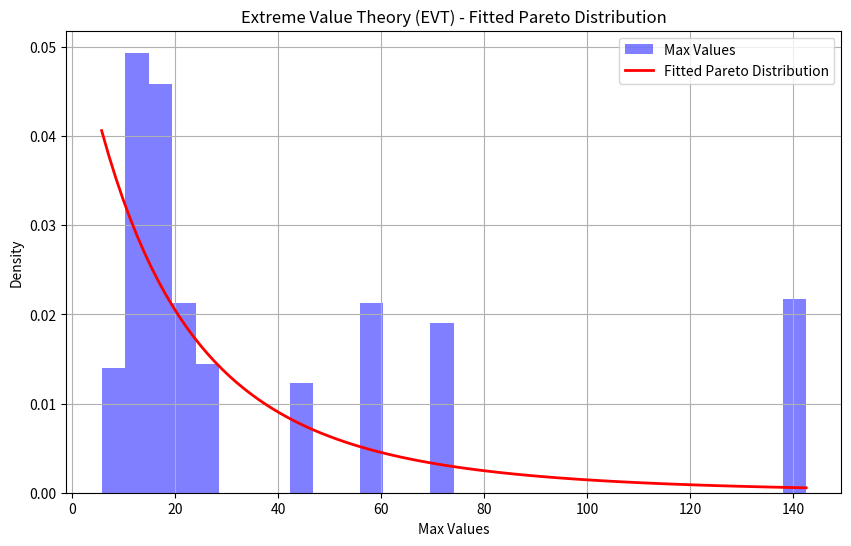

Source code (Python):
'''
EVT per adattare una distribuzione di coda grassa (Pareto) ai dati simulati e plottare i risultati. 
'''


import numpy as np
import matplotlib.pyplot as plt
from scipy.stats import genpareto

# Simulazione e Adattamento della Distribuzione con Extreme Value Theory (EVT)

# Passo 1: Generazione dei dati da una distribuzione di coda grassa (Pareto)
np.random.seed(0)  # Impostiamo il seed per la riproducibilità
data = genpareto.rvs(c=0.5, loc=0, scale=1, size=1000)  # Genera dati da una distribuzione di Pareto

# Passo 2: Applicazione dell'Extreme Value Theory (EVT) per adattare la distribuzione dei valori massimi
max_values = []
sample_size = 100  # Dimensione del campione per selezionare i massimi
num_samples = 1000  # Numero di campioni per calcolare i valori massimi

for _ in range(num_samples):
    sample = np.random.choice(data, size=sample_size, replace=True)  # Seleziona casualmente un campione
    max_value = np.max(sample)  # Trova il valore massimo nel campione
    max_values.append(max_value)  # Aggiungi il valore massimo alla lista dei valori massimi

# Passo 3: Plottaggio dei risultati
plt.figure(figsize=(10, 6))
plt.hist(max_values, bins=30, density=True, alpha=0.5, color='b', label='Max Values')  # Istogramma dei valori massimi

# Adattamento della distribuzione di Pareto utilizzando i valori massimi
params = genpareto.fit(max_values)  # Adatta una distribuzione di Pareto ai valori massimi
x = np.linspace(np.min(max_values), np.max(max_values), 100)  # Crea un array di valori per il plot della PDF
pdf_fitted = genpareto.pdf(x, *params)  # Calcola la PDF della distribuzione di Pareto adattata
plt.plot(x, pdf_fitted, 'r-', lw=2, label='Fitted Pareto Distribution')  # Plotta la PDF adattata

# Personalizzazione del grafico
plt.title('Extreme Value Theory (EVT) - Fitted Pareto Distribution')
plt.xlabel('Max Values')
plt.ylabel('Density')
plt.legend()
plt.grid(True)

# Mostra il grafico
plt.show()
